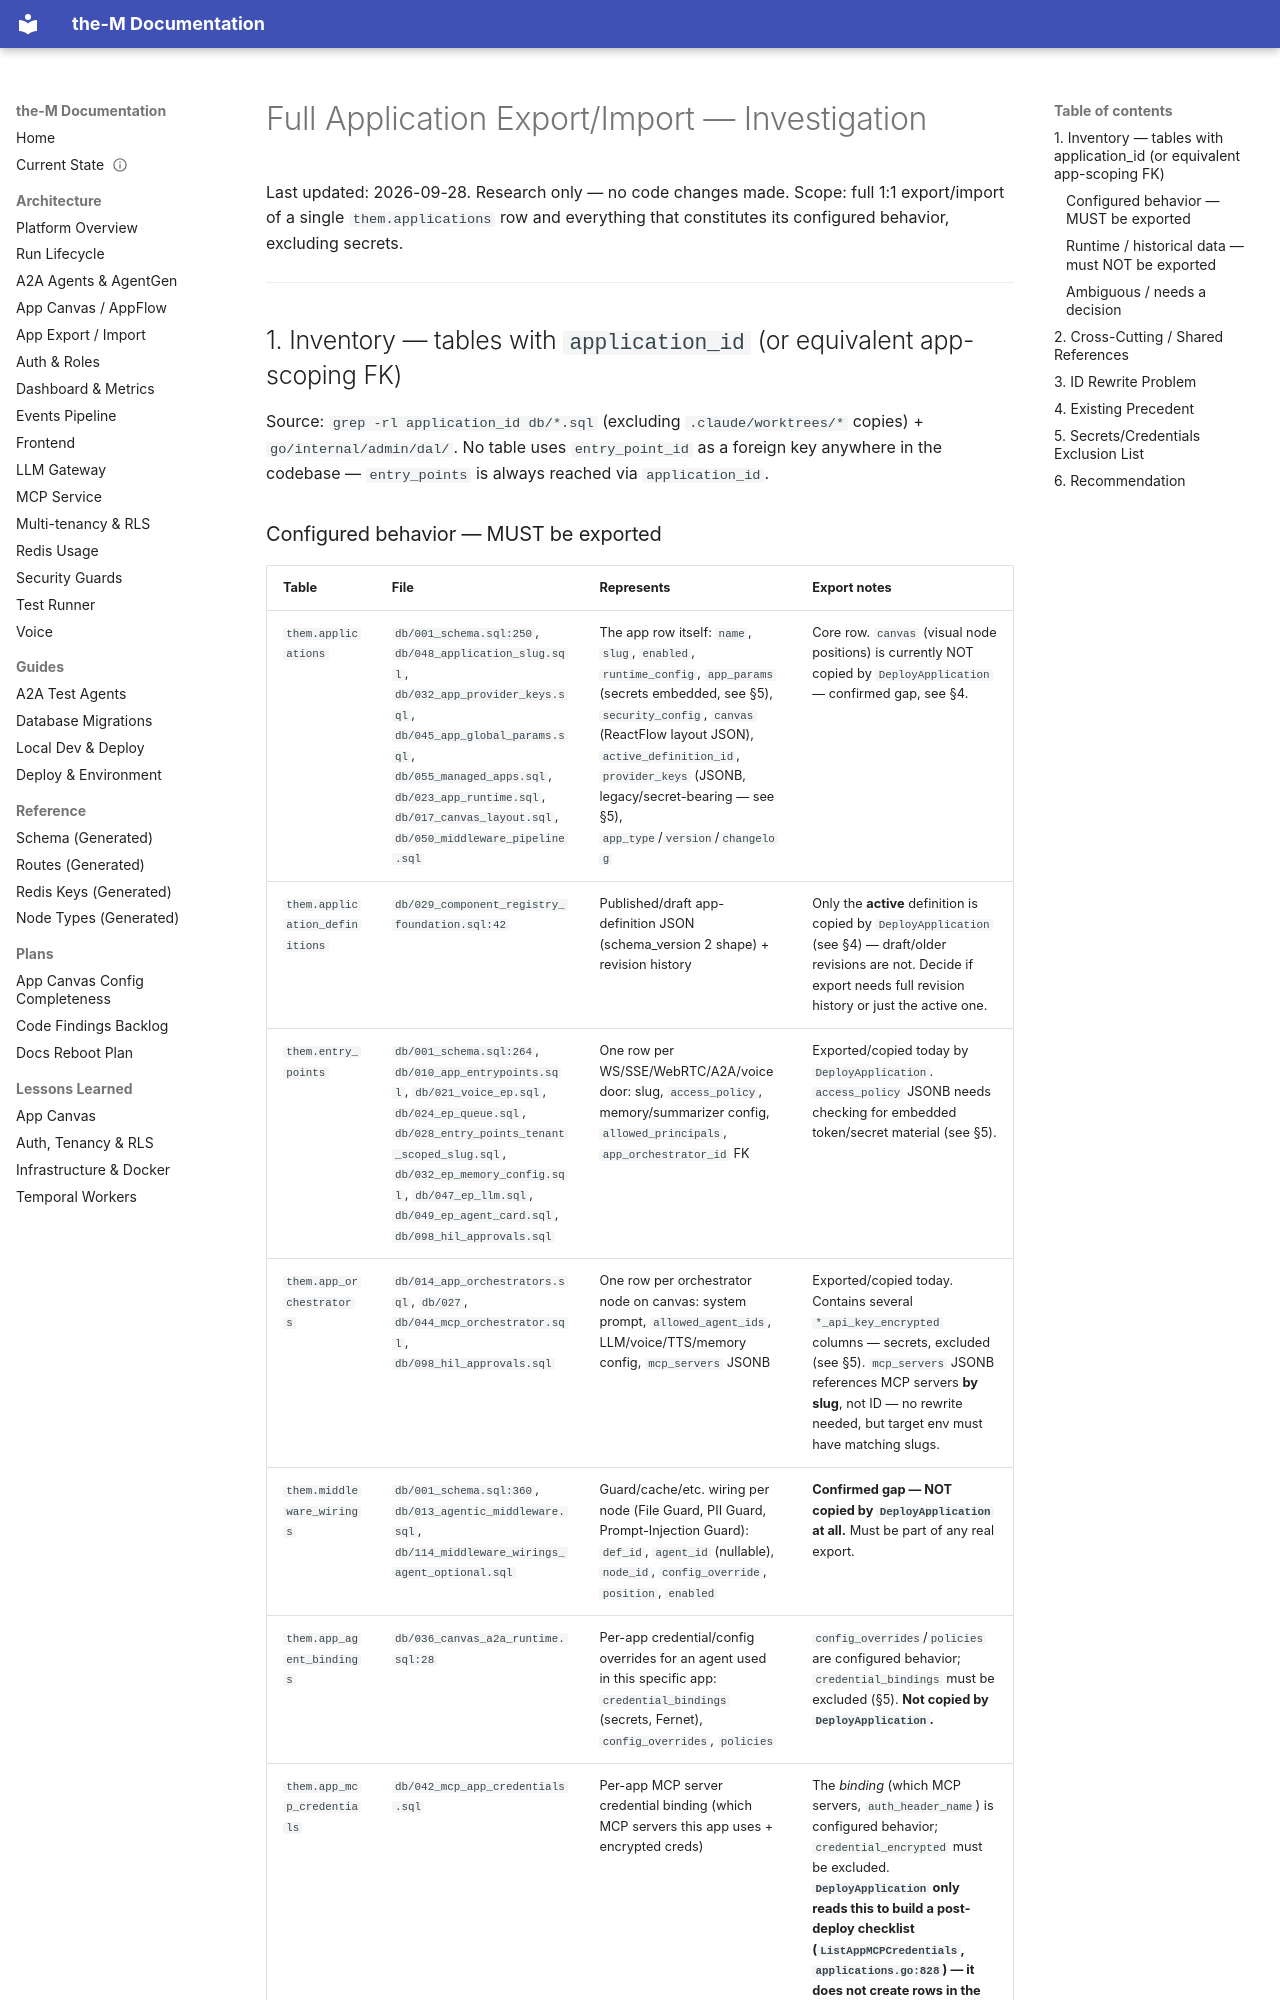

repository: aviciot/theM · page: APP_EXPORT_IMPORT_INVESTIGATION/index.html · generator: mkdocs

# Full Application Export/Import — Investigation

Last updated: 2026-09-28. Research only — no code changes made. Scope: full 1:1 export/import
of a single `them.applications` row and everything that constitutes its configured behavior,
excluding secrets.

---

## 1. Inventory — tables with `application_id` (or equivalent app-scoping FK)

Source: `grep -rl application_id db/*.sql` (excluding `.claude/worktrees/*` copies) +
`go/internal/admin/dal/`. No table uses `entry_point_id` as a foreign key anywhere in the
codebase — `entry_points` is always reached via `application_id`.
